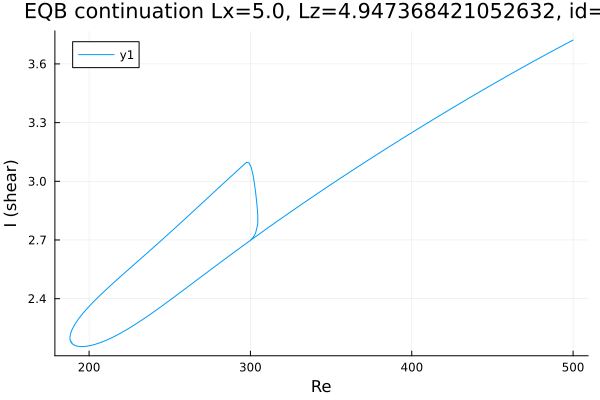

Values plotted in this chart, from the file beside it:
Re, shear
188.2, 2.2
188.2, 2.2
188.2, 2.2
188.2, 2.2
188.2, 2.2
188.2, 2.2
188.2, 2.2
188.2, 2.199
188.2, 2.197
188.2, 2.196
188.2, 2.192
188.3, 2.188
189.7, 2.169
191.2, 2.161
192.6, 2.157
194, 2.156
194.2, 2.155
195.6, 2.155
197, 2.156
198.4, 2.157
199.8, 2.159
201.2, 2.161
202.7, 2.164
204.1, 2.167
205.5, 2.171
206.9, 2.175
208.3, 2.18
209.7, 2.184
211.1, 2.189
212.6, 2.195
214, 2.2
215.4, 2.206
216.8, 2.212
218.2, 2.218
219.6, 2.224
221, 2.231
222.5, 2.237
223.9, 2.244
225.3, 2.251
226.7, 2.259
228.1, 2.266
229.5, 2.273
230.9, 2.281
232.4, 2.289
233.8, 2.297
235.2, 2.304
236.6, 2.313
238, 2.321
239.4, 2.329
240.8, 2.337
242.3, 2.345
243.7, 2.354
245.1, 2.362
246.5, 2.371
247.9, 2.379
249.3, 2.388
250.7, 2.396
252.2, 2.405
253.6, 2.414
255, 2.422
... 456 more rows
